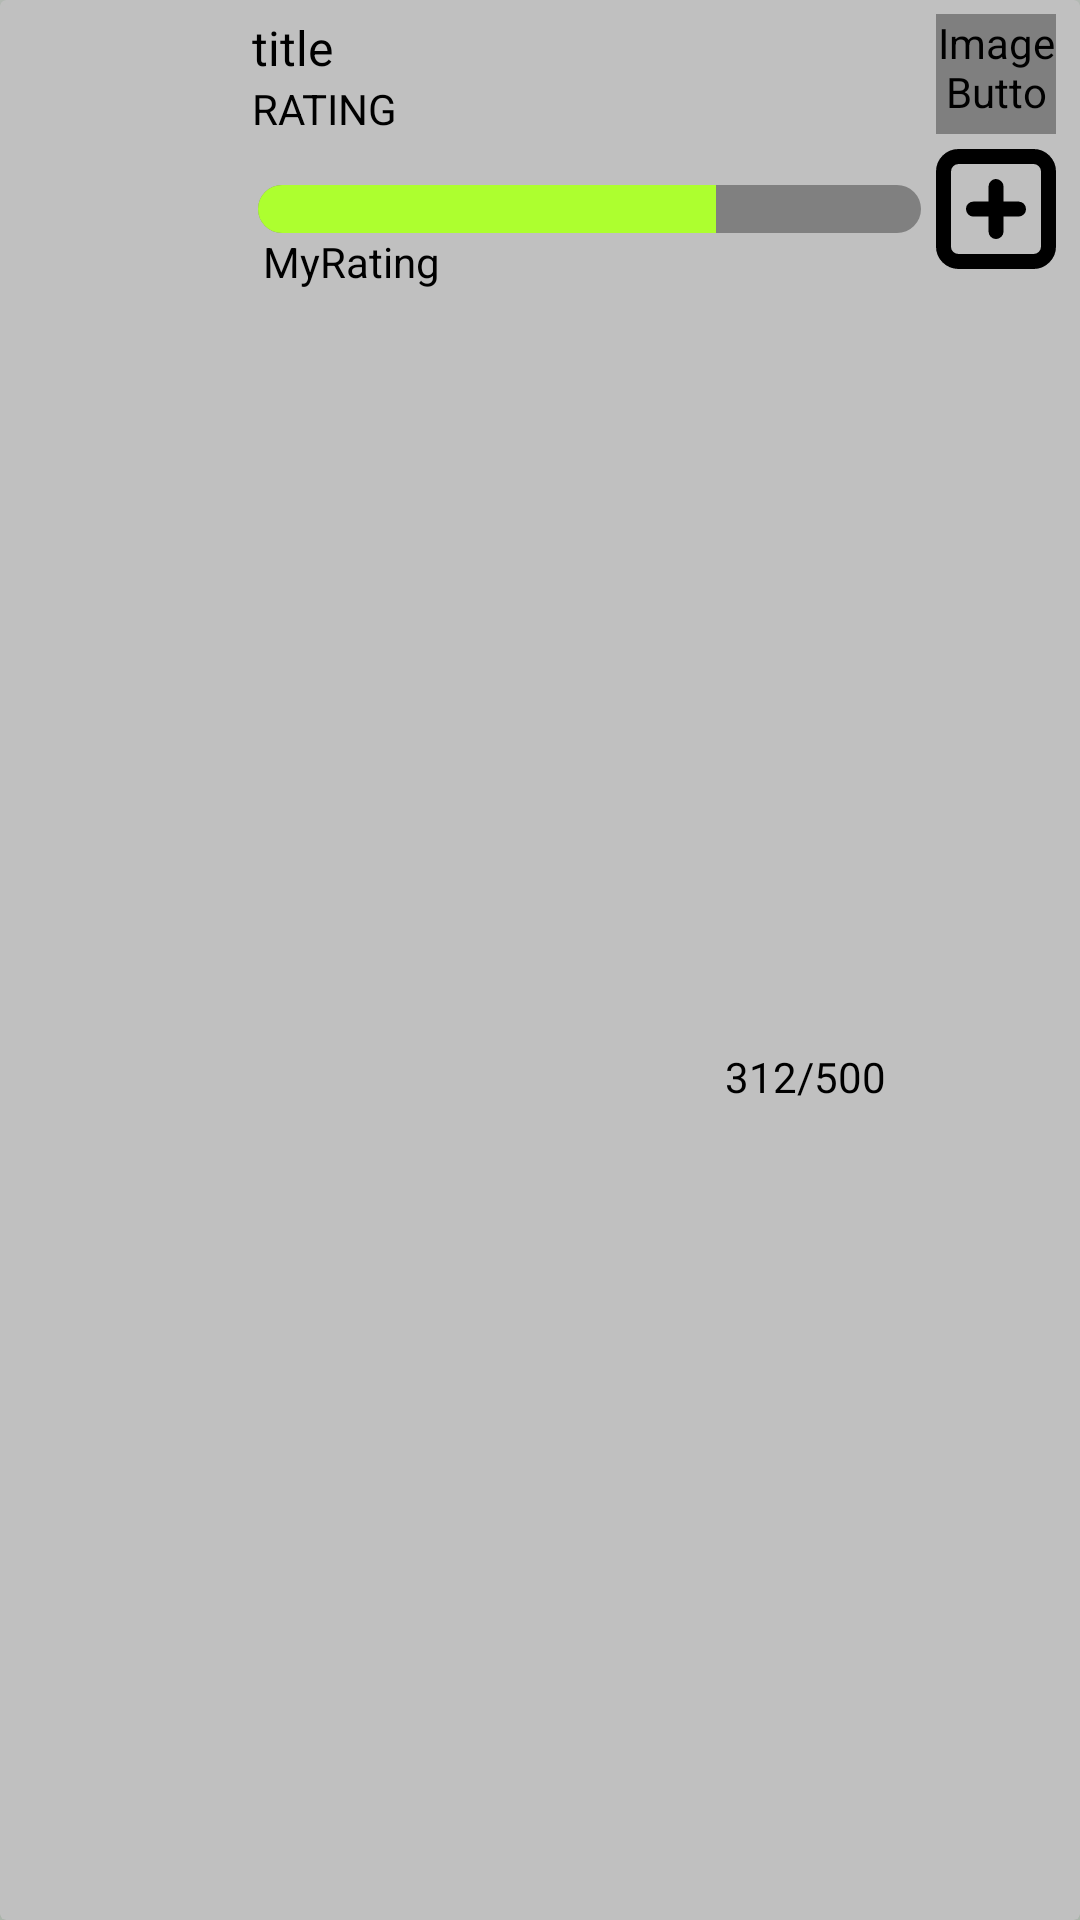

Reconstruct the res/layout file that produces this screen, plus the resources it refers to.
<!-- AndroidManifest.xml: application theme Theme.AnimeTracker -->
<!-- res/layout/list_anime.xml -->
<?xml version="1.0" encoding="utf-8"?>
<androidx.cardview.widget.CardView xmlns:android="http://schemas.android.com/apk/res/android"
    xmlns:app="http://schemas.android.com/apk/res-auto"
    xmlns:tools="http://schemas.android.com/tools"
    android:layout_width="match_parent"
    android:layout_height="wrap_content"
    android:layout_marginBottom="2dp"
    android:backgroundTint="?android:windowBackground"
    app:cardElevation="30dp"
    android:outlineSpotShadowColor="?colorPrimary"
    android:visibility="visible">


    <androidx.constraintlayout.widget.ConstraintLayout
        android:layout_width="match_parent"
        android:layout_height="match_parent"
        tools:visibility="visible">


        <TextView
            android:id="@+id/TitleList"
            android:layout_width="0dp"
            android:layout_height="wrap_content"
            android:layout_marginStart="8dp"
            android:layout_marginTop="5dp"
            android:singleLine="false"
            android:text="title"
            android:textSize="16sp"
            app:layout_constraintEnd_toStartOf="@+id/editAnime"
            app:layout_constraintHorizontal_bias="0.0"
            app:layout_constraintStart_toEndOf="@+id/PosterList"
            app:layout_constraintTop_toTopOf="parent" />

        <TextView
            android:id="@+id/RatingList"
            android:layout_width="wrap_content"
            android:layout_height="wrap_content"
            android:layout_marginStart="8dp"
            android:text="RATING"
            android:textSize="14sp"
            app:layout_constraintEnd_toEndOf="parent"
            app:layout_constraintHorizontal_bias="0.0"
            app:layout_constraintStart_toEndOf="@+id/PosterList"
            app:layout_constraintTop_toBottomOf="@+id/TitleList" />

        <TextView
            android:id="@+id/MyRating"
            android:layout_width="wrap_content"
            android:layout_height="wrap_content"
            android:text="MyRating"
            android:textSize="14sp"
            app:layout_constraintEnd_toEndOf="@+id/episodesProgress"
            app:layout_constraintHorizontal_bias="0.01"
            app:layout_constraintStart_toStartOf="@+id/episodesProgress"
            app:layout_constraintTop_toBottomOf="@+id/episodesProgress" />

        <ImageView
            android:id="@+id/PosterList"
            android:layout_width="71dp"
            android:layout_height="100dp"
            android:layout_marginStart="5dp"
            app:layout_constraintBottom_toBottomOf="parent"
            app:layout_constraintEnd_toEndOf="parent"
            app:layout_constraintHorizontal_bias="0.0"
            app:layout_constraintStart_toStartOf="parent"
            app:layout_constraintTop_toTopOf="parent"
            app:layout_constraintVertical_bias="0.0"
            android:src="@drawable/demon_slayer_poster"
            app:tint="@null" />

        <ProgressBar
            android:id="@+id/episodesProgress"
            style="?android:attr/progressBarStyleHorizontal"
            android:layout_width="0dp"
            android:layout_height="16dp"
            android:layout_marginStart="10dp"
            android:layout_marginTop="16dp"
            android:layout_marginEnd="5dp"
            android:max="100"
            android:progress="69"
            android:progressDrawable="@drawable/episodes_progress"
            app:layout_constraintEnd_toStartOf="@+id/addEpisode"
            app:layout_constraintHorizontal_bias="0.0"
            app:layout_constraintStart_toEndOf="@+id/PosterList"
            app:layout_constraintTop_toBottomOf="@+id/RatingList" />

        <TextView
            android:id="@+id/progress"
            android:layout_width="wrap_content"
            android:layout_height="wrap_content"
            android:text="312/500"
            app:layout_constraintBottom_toBottomOf="parent"
            app:layout_constraintEnd_toEndOf="@+id/episodesProgress"
            app:layout_constraintHorizontal_bias="0.93"
            app:layout_constraintStart_toStartOf="@+id/episodesProgress"
            app:layout_constraintTop_toBottomOf="@+id/episodesProgress" />

        <ImageButton
            android:id="@+id/addEpisode"
            android:layout_width="40dp"
            android:layout_height="40dp"
            android:layout_marginEnd="8dp"
            android:background="@android:color/transparent"
            android:scaleType="fitCenter"
            app:layout_constraintBottom_toBottomOf="@+id/episodesProgress"
            app:layout_constraintEnd_toEndOf="parent"
            app:layout_constraintTop_toTopOf="@+id/episodesProgress"
            app:srcCompat="@drawable/plus" />

        <ImageButton
            android:id="@+id/editAnime"
            android:layout_width="40dp"
            android:layout_height="40dp"
            android:layout_marginBottom="5dp"
            android:background="@android:color/transparent"
            android:scaleType="fitCenter"
            app:layout_constraintBottom_toTopOf="@+id/addEpisode"
            app:layout_constraintEnd_toEndOf="@+id/addEpisode"
            app:layout_constraintStart_toStartOf="@+id/addEpisode"
            app:srcCompat="@drawable/anime_edit" />

    </androidx.constraintlayout.widget.ConstraintLayout>
</androidx.cardview.widget.CardView>
<!-- resources referenced by this layout -->
<resources>
  <!-- drawable anime_edit: vector/xml drawable (drawable, 2315 chars, omitted) -->
  <!-- drawable episodes_progress (drawable) -->
  <?xml version="1.0" encoding="utf-8"?>
  <layer-list xmlns:android="http://schemas.android.com/apk/res/android">
      <item android:id="@android:id/background">
          <shape>
              <solid android:color="@color/Gray" />
              <corners android:radius="15dp" />
          </shape>
      </item>
      <item android:id="@android:id/progress">
          <clip>
              <shape>
                  <solid android:color="@color/GreenYellow" />
                  <corners android:radius="15dp" />
              </shape>
          </clip>
      </item>
  </layer-list>
  <!-- drawable plus (drawable) -->
  <?xml version="1.0" encoding="utf-8"?>
  <vector xmlns:android="http://schemas.android.com/apk/res/android"
      android:width="30dp"
      android:height="30dp"
      android:viewportWidth="32"
      android:viewportHeight="32">
  
      <path
          android:pathData="M0 26.016q0 2.496 1.76 4.224t4.256 1.76h20q2.464 0 4.224-1.76t1.76-4.224v-20q0-2.496-1.76-4.256t-4.224-1.76h-20q-2.496 0-4.256 1.76t-1.76 4.256v20zM4 26.016v-20q0-0.832 0.576-1.408t1.44-0.608h20q0.8 0 1.408 0.608t0.576 1.408v20q0 0.832-0.576 1.408t-1.408 0.576h-20q-0.832 0-1.44-0.576t-0.576-1.408zM8 16q0 0.832 0.576 1.44t1.44 0.576h4v4q0 0.832 0.576 1.408t1.408 0.576 1.408-0.576 0.608-1.408v-4h4q0.8 0 1.408-0.576t0.576-1.44-0.576-1.408-1.408-0.576h-4v-4q0-0.832-0.608-1.408t-1.408-0.608-1.408 0.608-0.576 1.408v4h-4q-0.832 0-1.44 0.576t-0.576 1.408z"
          android:fillColor="@color/White"/>
  </vector>
  <style name="Theme.AnimeTracker" parent="Theme.MaterialComponents.DayNight.DarkActionBar">
          
          <item name="colorPrimary">@color/DarkGreen</item>
          <item name="android:textColor">@color/Black</item>
          <item name="colorPrimaryVariant">@color/purple_700</item>
          <item name="colorOnPrimary">@color/White</item>
          <item name="android:windowBackground">@color/Silver</item>
          <item name="tint">@color/Black</item>
          <item name="android:textAllCaps">false</item>
  
          
          <item name="colorSecondary">@color/MediumSpringGreen</item>
          <item name="colorSecondaryVariant">@color/teal_700</item>
          <item name="colorOnSecondary">@color/Black</item>
          
  
          <item name="windowActionBar">false</item>
          <item name="windowNoTitle">true</item>
          
      </style>
  <color name="Gray">#808080</color>
  <color name="GreenYellow">#ADFF2F</color>
  <color name="White">#FFFFFF</color>
  <color name="DarkGreen">#006400</color>
  <color name="Black">#000000</color>
  <color name="purple_700">#FF3700B3</color>
  <color name="Silver">#C0C0C0</color>
  <color name="MediumSpringGreen">#00FA9A</color>
  <color name="teal_700">#FF018786</color>
</resources>
